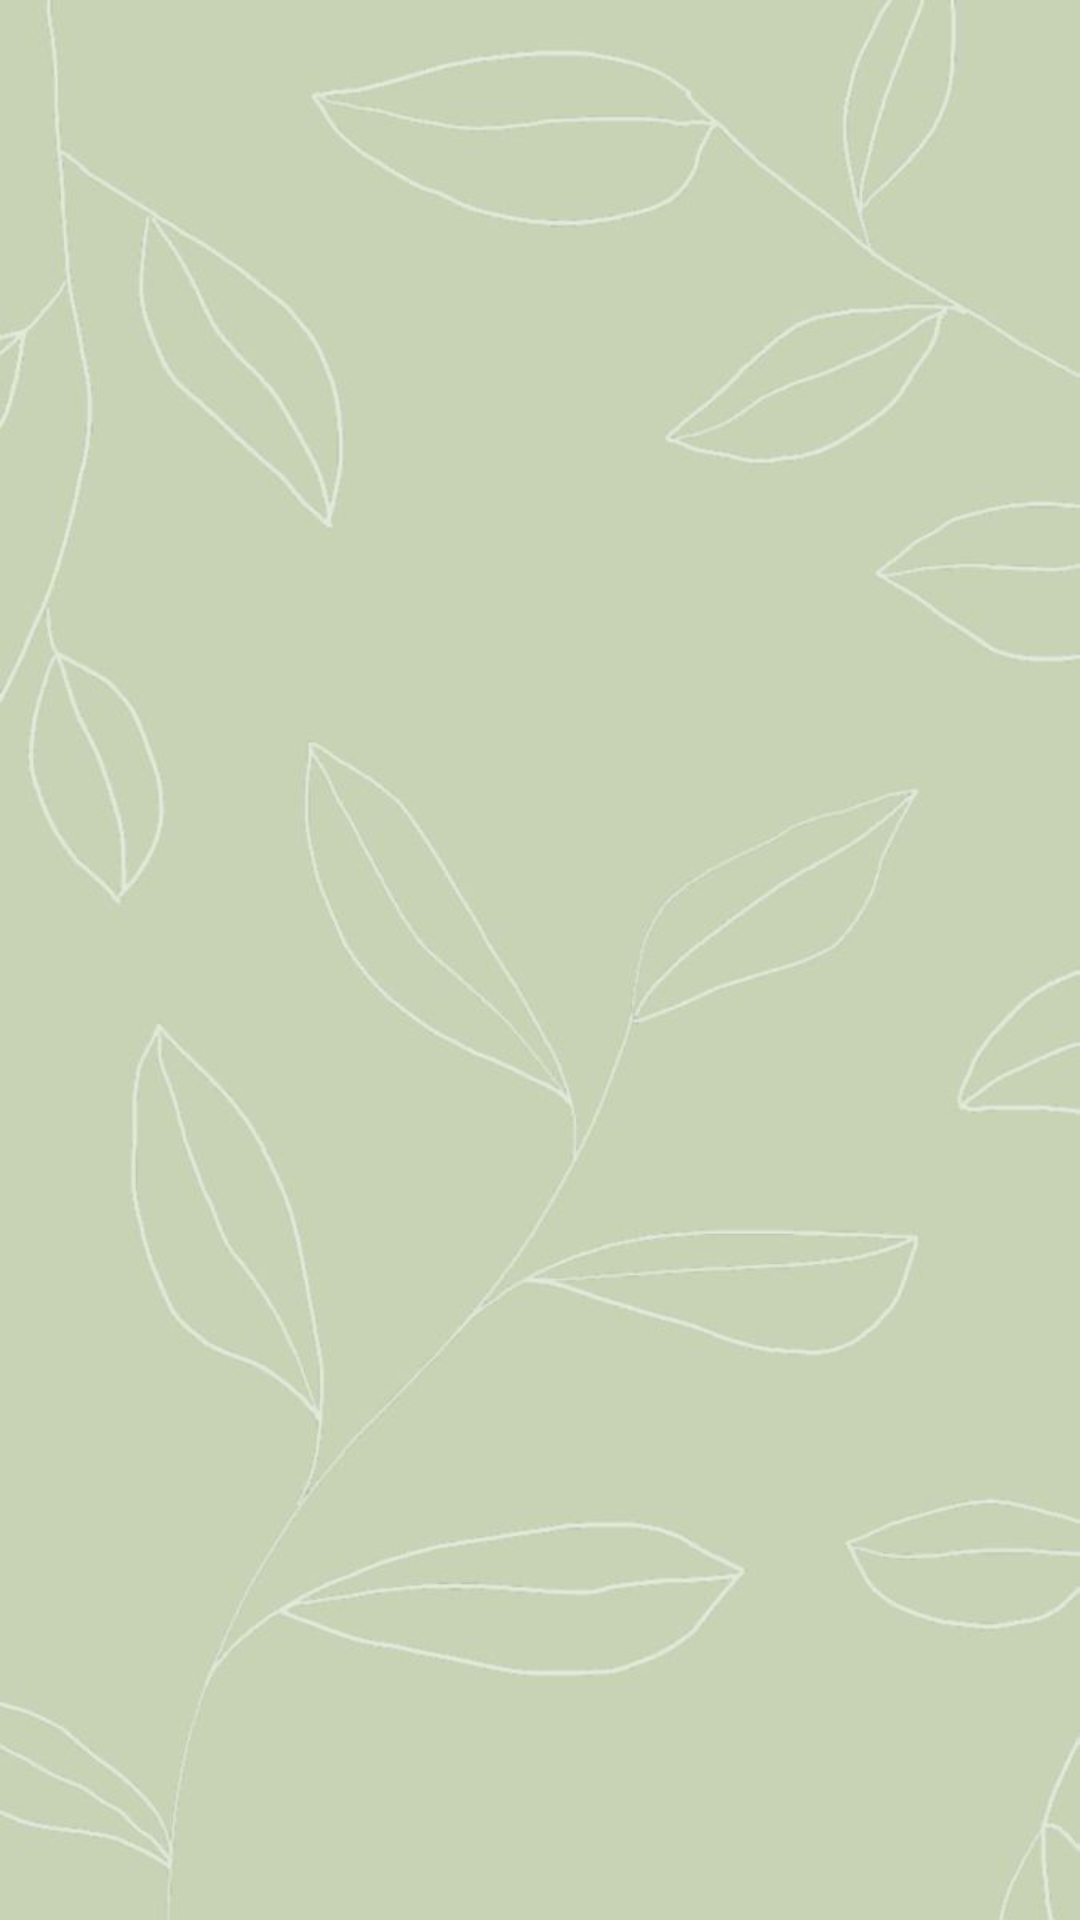

Android layout source for this screen:
<!-- AndroidManifest.xml: application theme Theme.GardenGuardianApp -->
<!-- res/layout/activity_indoor_plant_screen.xml -->
<?xml version="1.0" encoding="utf-8"?>
<androidx.constraintlayout.widget.ConstraintLayout xmlns:android="http://schemas.android.com/apk/res/android"
    xmlns:app="http://schemas.android.com/apk/res-auto"
    xmlns:tools="http://schemas.android.com/tools"
    android:layout_width="match_parent"
    android:layout_height="match_parent"
    tools:context=".IndoorPlantScreen"
    android:background="@drawable/download">

    <GridView
        android:layout_width="match_parent"
        android:layout_height="match_parent"
        android:id="@+id/gridView1"
        android:numColumns="2" />

</androidx.constraintlayout.widget.ConstraintLayout>
<!-- resources referenced by this layout -->
<resources>
  <!-- drawable download: jpg bitmap (drawable, 24615 bytes) -->
  <style name="Theme.GardenGuardianApp" parent="Base.Theme.GardenGuardianApp" />
  <style name="Base.Theme.GardenGuardianApp" parent="Theme.Material3.DayNight.NoActionBar">
          
          <item name="colorPrimary">@color/my_light_primary</item>
      </style>
  <color name="my_light_primary">#FEF8DD</color>
</resources>
